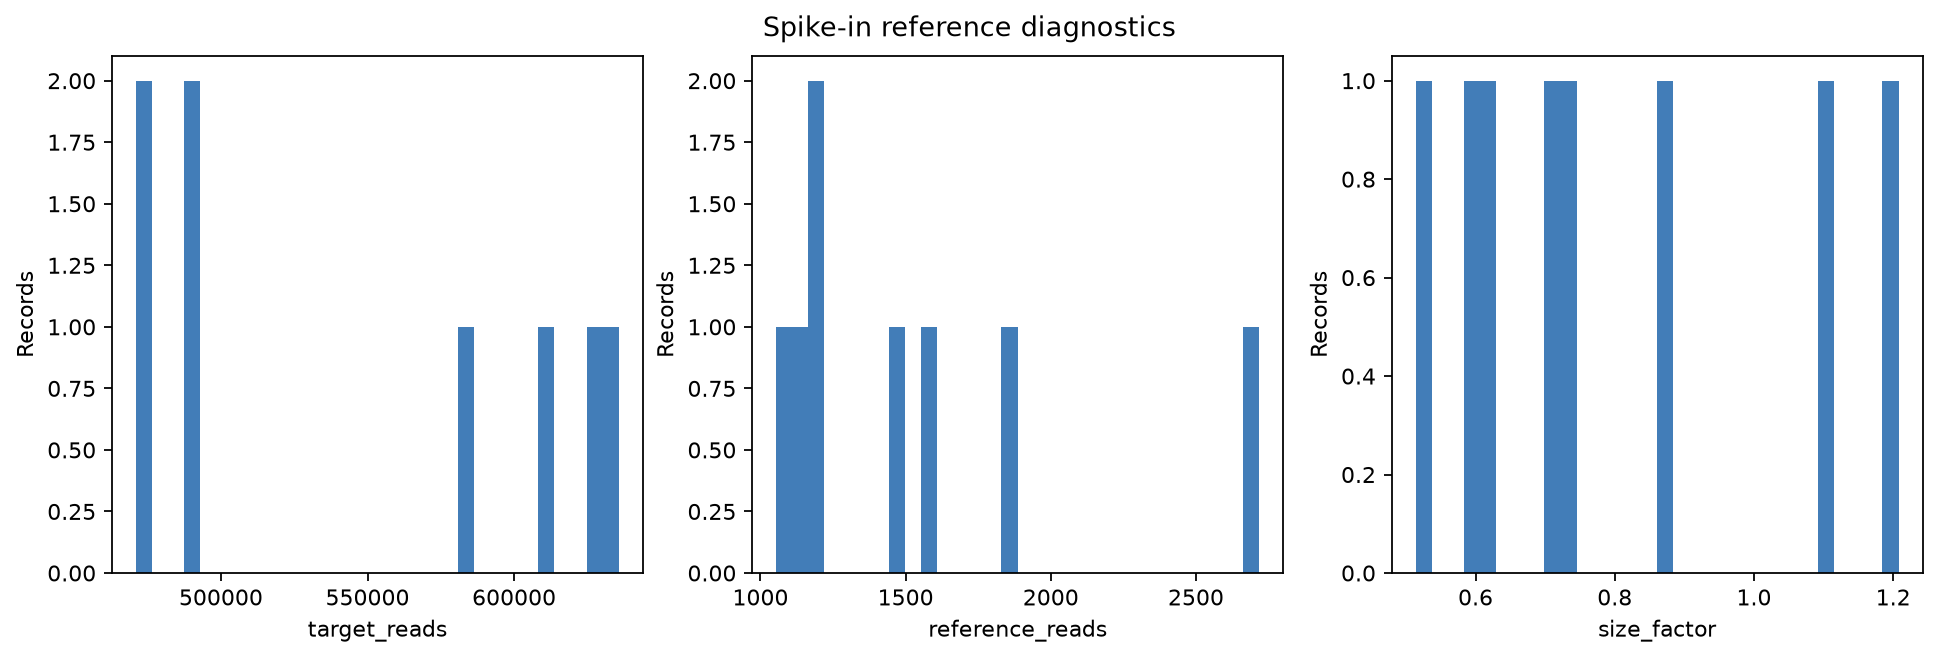

Source data for this figure (header and first rows):
target_reads	reference_reads	size_factor
490900	1873	0.5976
490000	2717	0.8811
471000	1209	0.7108
471000	1448	0.623
628400	1164	0.7224
611500	1054	0.514
583700	1606	1.208
635700	1205	1.107
